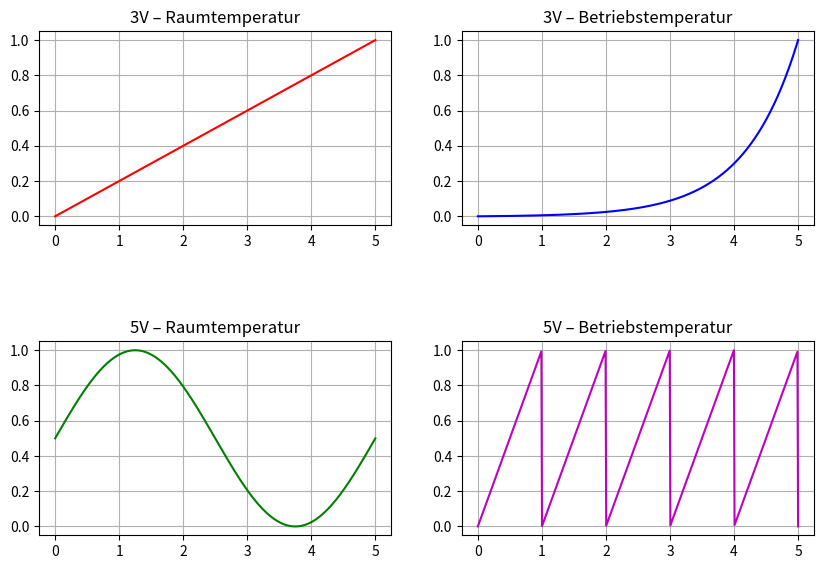

Recreate this plot in Python.
import numpy as np
import matplotlib.pyplot as plt
from matplotlib.widgets import Slider

# Spannung von 0 bis 5 V
v = np.linspace(0, 5, 500)

# 3V-Kurve: Linear (Raumtemperatur) und Exponentiell (Betriebstemperatur)
i_rt_3v = v / 5
i_bt_3v = np.exp(1.2 * v) - 1
i_bt_3v /= np.max(i_bt_3v)
i_bt_3v = np.clip(i_bt_3v, 0, 1)

# 5V-Kurve: Sinus (Raumtemperatur) und Sägezahn (Betriebstemperatur)
i_rt_5v = 0.5 * (1 + np.sin(2 * np.pi * v / 5))
i_bt_5v = (v % 1)
i_bt_5v /= np.max(i_bt_5v)

# Initiale Slider-Werte
alpha_init = 0.5
beta_init = 0.0

# Mischfunktion
def compute_mix(alpha, beta):
    mix_3v = (1 - alpha) * i_rt_3v + alpha * i_bt_3v
    mix_5v = (1 - alpha) * i_rt_5v + alpha * i_bt_5v
    return mix_3v, mix_5v, (1 - beta) * mix_3v + beta * mix_5v

mix_3v_init, mix_5v_init, i_mix = compute_mix(alpha_init, beta_init)

# Layout
fig, axs = plt.subplots(2, 2, figsize=(10, 8))
plt.subplots_adjust(bottom=0.25, hspace=0.6)

# Mini-Plots der vier Basisfunktionen
axs[0, 0].plot(v, i_rt_3v, 'r', label='3V Raum')
axs[0, 0].set_title("3V – Raumtemperatur")
axs[0, 0].grid(True)

axs[0, 1].plot(v, i_bt_3v, 'b', label='3V Betrieb')
axs[0, 1].set_title("3V – Betriebstemperatur")
axs[0, 1].grid(True)

axs[1, 0].plot(v, i_rt_5v, 'g', label='5V Raum')
axs[1, 0].set_title("5V – Raumtemperatur")
axs[1, 0].grid(True)

axs[1, 1].plot(v, i_bt_5v, 'm', label='5V Betrieb')
axs[1, 1].set_title("5V – Betriebstemperatur")
axs[1, 1].grid(True)

plt.show()
